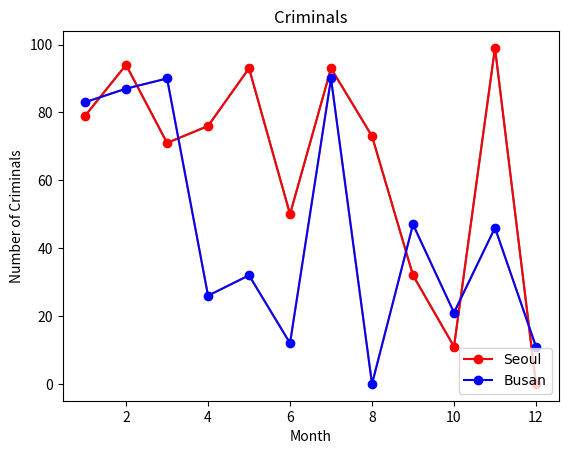

The matplotlib source for this figure:
# -*- coding:utf-8 -*-
import pandas as pd
from pandas import DataFrame, Series
import numpy as np

import matplotlib.pyplot as plt
import matplotlib
import random

# x = [1,2,3]
# y = [5,7,4]
#
# x2 = [1,2,3]
# y2 = [10,14,17]
#
# plt.plot(x,y)
# plt.plot(x2,y2)
#
# matplotlib.rc('font',family='AppleGothic')
# plt.plot(x,y,label=u'첫번째')
# plt.plot(x2,y2,label=u'두번째')
# plt.legend()
# plt.show()

def get_random_numbers(start, end, how_many):
    return [random.randint(start, end) for i in range(how_many)]

def get_array():
    result = []
    for i in range(1,13):
        result.append(i)
    return result

x = get_array()
y = get_random_numbers(0,100,12)

x2 = get_array()
y2 = get_random_numbers(0,100,12)

plt.plot(x,y)
plt.plot(x2,y2)

matplotlib.rc('font',family='AppleGothic')
plt.title('Criminals')
plt.plot(x,y,'ro-',label='Seoul')
plt.plot(x2,y2,'bo-',label='Busan')
plt.xlabel('Month')
plt.ylabel('Number of Criminals')
plt.legend(loc='lower right')
plt.show()